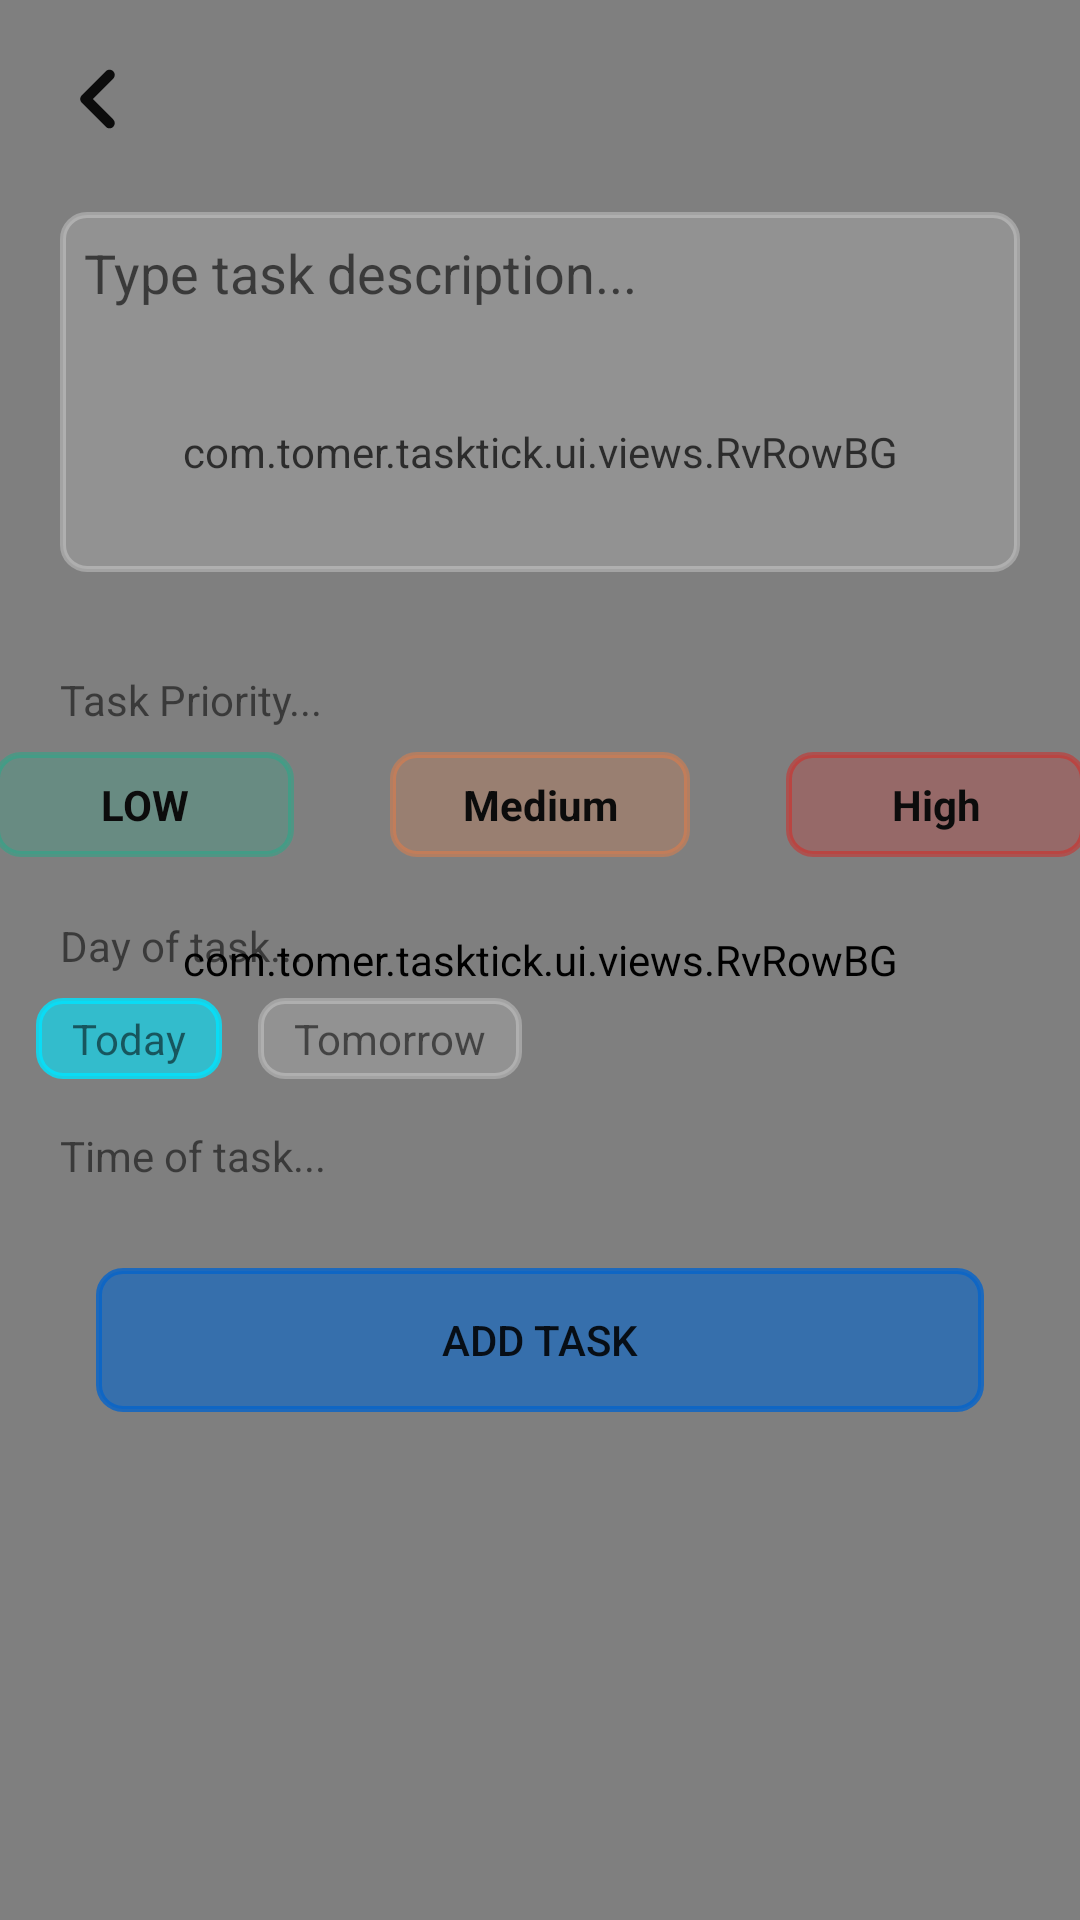

This screen was rendered from an Android layout file. Write that file and the resources it references.
<!-- AndroidManifest.xml: application theme Theme.TaskTick -->
<!-- res/layout/activity_task.xml -->
<?xml version="1.0" encoding="utf-8"?>
<androidx.constraintlayout.widget.ConstraintLayout xmlns:android="http://schemas.android.com/apk/res/android"
    xmlns:app="http://schemas.android.com/apk/res-auto"
    xmlns:tools="http://schemas.android.com/tools"
    android:layout_width="match_parent"
    android:layout_height="match_parent"
    android:background="@color/trans"
    tools:context=".ui.activities.TaskActivity">


    <com.tomer.tasktick.ui.views.RvRowBG
        android:layout_width="match_parent"
        android:layout_height="match_parent"
        app:colorDots="#990463CA"
        app:position="bottomRight"
        app:radius="68dp" />
    <ImageView
        android:id="@+id/btBack"
        android:layout_width="42dp"
        android:layout_height="42dp"
        android:layout_margin="12dp"
        android:alpha="80"
        android:background="@drawable/ripple_bg"
        android:contentDescription="@string/des"
        android:src="@drawable/chevron_left"
        app:layout_constraintStart_toStartOf="parent"
        app:layout_constraintTop_toTopOf="parent" />

    <TextView
        android:id="@+id/topHead"
        android:layout_width="wrap_content"
        android:layout_height="wrap_content"
        android:textSize="26sp"
        app:layout_constraintBottom_toBottomOf="@id/btBack"
        app:layout_constraintStart_toEndOf="@id/btBack"
        app:layout_constraintTop_toTopOf="@id/btBack" />


    <com.tomer.tasktick.ui.views.RvRowBG
        android:layout_width="match_parent"
        android:layout_height="0dp"
        android:layout_marginBottom="-60dp"
        app:colorDots="@color/primary_dark"
        app:layout_constraintBottom_toBottomOf="@id/etTaskDes"
        app:layout_constraintTop_toBottomOf="@id/topHead"
        app:position="topLeft"
        app:radius="48dp" />

    <EditText
        android:id="@+id/etTaskDes"
        android:layout_width="match_parent"
        android:layout_height="120dp"
        android:hint="@string/type_task_description"
        android:layout_margin="20dp"
        android:layout_marginTop="20dp"
        android:autofillHints=""
        android:background="@drawable/et_bg"
        android:gravity="top"
        android:padding="8dp"
        app:layout_constraintTop_toBottomOf="@id/topHead" />

    <TextView
        android:layout_width="wrap_content"
        android:layout_height="wrap_content"
        android:layout_marginStart="20dp"
        android:layout_marginBottom="8dp"
        android:text="@string/task_priority"
        app:layout_constraintBottom_toTopOf="@id/_temp"
        app:layout_constraintStart_toStartOf="parent" />

    <LinearLayout
        android:id="@+id/_temp"
        android:layout_width="match_parent"
        android:layout_height="wrap_content"
        android:layout_marginTop="60dp"
        android:gravity="center"
        android:orientation="horizontal"
        app:layout_constraintTop_toBottomOf="@id/etTaskDes">

        <TextView
            android:id="@+id/btPriorLow"
            android:layout_width="100dp"
            android:layout_height="wrap_content"
            android:background="@drawable/et_bg"
            android:backgroundTint="@color/green"
            android:foreground="@drawable/ripple_bg"
            android:gravity="center"
            android:paddingHorizontal="12dp"
            android:paddingVertical="8dp"
            android:text="@string/low"
            android:textColor="@color/foreground"
            android:textStyle="bold" />

        <TextView
            android:id="@+id/btPriorMed"
            android:layout_width="100dp"
            android:layout_height="wrap_content"
            android:layout_marginHorizontal="32dp"
            android:background="@drawable/et_bg"
            android:backgroundTint="@color/orange"
            android:foreground="@drawable/ripple_bg"
            android:gravity="center"
            android:paddingHorizontal="12dp"
            android:paddingVertical="8dp"
            android:text="@string/medium"
            android:textColor="@color/foreground"
            android:textStyle="bold" />

        <TextView
            android:id="@+id/btPriorHigh"
            android:layout_width="100dp"
            android:layout_height="wrap_content"
            android:background="@drawable/et_bg"
            android:backgroundTint="@color/red_update"
            android:foreground="@drawable/ripple_bg"
            android:gravity="center"
            android:paddingHorizontal="12dp"
            android:paddingVertical="8dp"
            android:text="@string/high"
            android:textColor="@color/foreground"
            android:textStyle="bold" />
    </LinearLayout>

    <LinearLayout
        android:id="@+id/dateAndTimeLayout"
        android:layout_width="match_parent"
        android:layout_height="wrap_content"
        android:layout_marginTop="20dp"
        android:orientation="vertical"
        app:layout_constraintTop_toBottomOf="@id/_temp">

        <TextView
            android:layout_width="wrap_content"
            android:layout_height="wrap_content"
            android:layout_marginStart="20dp"
            android:layout_marginBottom="8dp"
            android:text="@string/day_of_task" />

        <HorizontalScrollView
            android:layout_width="match_parent"
            android:layout_height="wrap_content"
            android:scrollbarSize="0dp">

            <LinearLayout
                android:id="@+id/daysLL"
                android:layout_width="wrap_content"
                android:layout_height="wrap_content">

                <TextView
                    android:layout_width="wrap_content"
                    android:layout_height="wrap_content"
                    android:layout_marginStart="12dp"
                    android:background="@drawable/selected_bg"
                    android:foreground="@drawable/ripple_bg"
                    android:paddingHorizontal="12dp"
                    android:paddingVertical="4dp"
                    android:text="@string/today" />

                <TextView
                    android:layout_width="wrap_content"
                    android:layout_height="wrap_content"
                    android:layout_marginStart="12dp"
                    android:background="@drawable/et_bg"
                    android:foreground="@drawable/ripple_bg"
                    android:paddingHorizontal="12dp"
                    android:paddingVertical="4dp"
                    android:text="@string/tomorrow" />

            </LinearLayout>
        </HorizontalScrollView>

        <TextView
            android:layout_width="wrap_content"
            android:layout_height="wrap_content"
            android:layout_marginStart="20dp"
            android:layout_marginTop="16dp"
            android:layout_marginBottom="8dp"
            android:text="@string/time_of_task" />

        <HorizontalScrollView
            android:layout_width="match_parent"
            android:layout_height="wrap_content"
            android:scrollbarSize="0dp">

            <LinearLayout
                android:id="@+id/timeLL"
                android:layout_width="wrap_content"
                android:layout_height="wrap_content"
                android:orientation="horizontal">

            </LinearLayout>
        </HorizontalScrollView>

    </LinearLayout>

    <androidx.appcompat.widget.AppCompatButton
        android:id="@+id/btAddTask"
        android:layout_width="match_parent"
        android:layout_height="wrap_content"
        android:layout_marginHorizontal="32dp"
        android:layout_marginTop="20dp"
        android:background="@drawable/selected_bg"
        android:backgroundTint="@color/primary_dark"
        android:foreground="?attr/selectableItemBackground"
        android:text="@string/add_task"
        app:layout_constraintTop_toBottomOf="@id/dateAndTimeLayout" />


</androidx.constraintlayout.widget.ConstraintLayout>
<!-- resources referenced by this layout -->
<resources>
  <color name="foreground">#0C0C0C</color>
  <color name="green">#0AB68B</color>
  <color name="orange">#FF7B36</color>
  <color name="primary_dark">#0463CA</color>
  <color name="red_update">#ED0F09</color>
  <color name="trans">#00000000</color>
  <!-- drawable chevron_left (drawable) -->
  <vector xmlns:android="http://schemas.android.com/apk/res/android"
      android:width="24dp"
      android:height="24dp"
      android:viewportWidth="24"
      android:viewportHeight="24">
      <path
          android:fillColor="@color/foreground"
          android:pathData="M14.71,6.71c-0.39,-0.39 -1.02,-0.39 -1.41,0L8.71,11.3c-0.39,0.39 -0.39,1.02 0,1.41l4.59,4.59c0.39,0.39 1.02,0.39 1.41,0 0.39,-0.39 0.39,-1.02 0,-1.41L10.83,12l3.88,-3.88c0.39,-0.39 0.38,-1.03 0,-1.41z" />
  </vector>
  <!-- drawable et_bg (drawable) -->
  <?xml version="1.0" encoding="utf-8"?>
  <shape xmlns:android="http://schemas.android.com/apk/res/android">
  
      <solid android:color="#33DADADA" />
      <corners android:radius="8dp" />
      <stroke
          android:width="2dp"
          android:color="#66DADADA" />
  
  </shape>
  <!-- drawable ripple_bg (drawable) -->
  <?xml version="1.0" encoding="utf-8"?>
  <ripple
      xmlns:android="http://schemas.android.com/apk/res/android"
      android:color="#668A8A8A"
      >
  
  </ripple>
  <!-- drawable selected_bg (drawable) -->
  <?xml version="1.0" encoding="utf-8"?>
  <shape xmlns:android="http://schemas.android.com/apk/res/android">
  
      <solid android:color="#9900E5FF" />
      <corners android:radius="8dp" />
      <stroke
          android:width="2dp"
          android:color="#CC00E5FF" />
  
  </shape>
  <string name="add_task">Add Task</string>
  <string name="day_of_task">Day of task...</string>
  <string name="des">des</string>
  <string name="high">High</string>
  <string name="low">LOW</string>
  <string name="medium">Medium</string>
  <string name="task_priority">Task Priority...</string>
  <string name="time_of_task">Time of task...</string>
  <string name="today">Today</string>
  <string name="tomorrow">Tomorrow</string>
  <string name="type_task_description">Type task description...</string>
  <style name="Theme.TaskTick" parent="Theme.MaterialComponents.DayNight.NoActionBar">
          
          <item name="colorPrimary">@color/primary</item>
          <item name="colorPrimaryVariant">@color/primary_dark</item>
          <item name="colorOnPrimary">@color/white</item>
          
          <item name="colorSecondary">@color/primary_light</item>
          <item name="colorSecondaryVariant">@color/primary_light</item>
          <item name="colorOnSecondary">@color/black</item>
          <item name="colorAccent">@color/accent</item>
          
          <item name="android:statusBarColor">@color/backgroundLight</item>
          
          <item name="android:windowContentTransitions">true</item>
          <item name="android:windowLayoutInDisplayCutoutMode" tools:targetApi="o_mr1">shortEdges
          </item>
          <item name="android:forceDarkAllowed" tools:targetApi="q">false</item>
      </style>
  <color name="primary">#0487E2</color>
  <color name="white">#fff</color>
  <color name="primary_light">#B0D6F5</color>
  <color name="black">#000</color>
  <color name="accent">#09B1EC</color>
  <color name="backgroundLight">#F1F1F1</color>
</resources>
